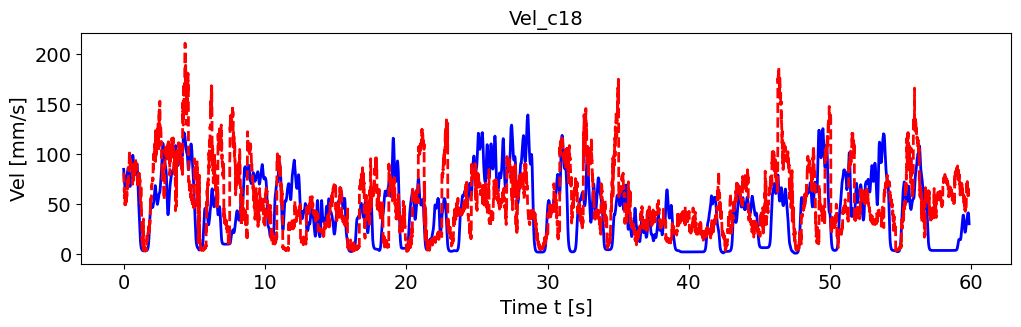

The table this chart was drawn from, first rows:
, pred_vel, pred_vel_x, pred_vel_y, label_vel, label_vel_x, label_vel_y
0, 81.07, -5.429, -78.41, 84.26, -18.95, -81.83
1, 79.82, -8.227, -75.54, 82.76, -18.79, -80.31
2, 74.87, -1.052, -71.73, 80.57, -18.61, -78.09
3, 69.29, -1.623, -66.86, 77.62, -18.38, -75.09
4, 64.08, -3.02, -62.18, 75.28, -18.37, -72.66
5, 62, -1.46, -61.27, 73.48, -18.55, -70.74
6, 64.62, -2.043, -63.03, 72.18, -18.94, -69.26
7, 55.2, 1.424, -61.28, 70.6, -19.35, -67.47
8, 59.82, -0.4476, -59.82, 68.7, -19.8, -65.34
9, 59.8, -1.307, -59.91, 67.47, -20.45, -63.83
10, 54.66, -0.4799, -51.39, 66.87, -21.32, -62.9
11, 48.8, 7.23, -48.71, 66.56, -22.22, -62.25
12, 52.45, -0.7049, -48.44, 66.52, -23.17, -61.86
13, 53.76, -0.02428, -53.18, 66.76, -24.21, -61.71
14, 52.22, -0.6526, -52.83, 67.04, -25.25, -61.59
15, 57.1, 0.7631, -54.15, 67.36, -26.33, -61.49
16, 48.82, -1.327, -50.96, 68.07, -27.46, -61.78
17, 50.15, -0.2936, -54.08, 69.2, -28.67, -62.47
18, 56.49, -0.802, -56.93, 70.77, -29.99, -63.59
19, 56, -2.296, -56.76, 71.97, -30.93, -64.47
20, 55.61, -2.863, -52.88, 72.81, -31.5, -65.14
21, 52.19, -4.43, -50.65, 73.95, -32.05, -66.13
22, 51.44, -0.886, -60.39, 75.42, -32.6, -67.48
23, 53.15, -1.617, -55.25, 76.32, -32.71, -68.41
24, 52.85, -3.11, -53.23, 76.69, -32.4, -68.94
25, 56.71, -6.315, -52.71, 76.53, -31.65, -69.1
26, 60.83, -2.99, -57.56, 76.89, -31, -69.76
27, 56.89, -0.1769, -53.96, 77.79, -30.45, -70.95
28, 63.52, -0.1501, -65.24, 78.43, -29.67, -71.95
29, 66.57, -3.59, -64.56, 78.86, -28.65, -72.79
30, 64.13, -3.261, -61.36, 79.06, -27.35, -73.51
31, 71.11, -3.807, -68.18, 79.9, -26.23, -74.81
32, 66.49, -3.758, -68.31, 81.4, -25.25, -76.74
33, 70.66, -8.812, -67.86, 82.41, -24.26, -78.14
34, 71.78, -9.004, -69.25, 82.96, -23.23, -79.06
35, 71.42, -8.331, -67.67, 83.62, -22.35, -80.05
36, 71.65, -8.555, -69.09, 84.43, -21.61, -81.13
37, 74.58, -5.793, -78.92, 85.4, -20.96, -82.33
38, 71.57, -6.889, -69.04, 85.86, -20.28, -83.01
39, 73.32, -10.92, -70.23, 85.82, -19.55, -83.17
40, 69.8, -6.779, -70.37, 85.2, -18.85, -82.73
41, 79.16, -10.42, -76.25, 84.01, -18.16, -81.68
42, 78.79, -8.196, -75.24, 82.18, -17.47, -79.98
43, 86.3, -9.993, -83.48, 80.17, -16.78, -78.08
44, 86.73, -5.044, -85.55, 77.91, -16.09, -75.92
45, 83.19, -9.346, -83.14, 75.73, -15.52, -73.8
46, 91.6, -7.87, -97.84, 73.56, -15.07, -71.68
47, 92.84, -8.628, -90.12, 71.81, -14.78, -69.92
48, 97.26, -10.86, -102.2, 70.4, -14.63, -68.49
49, 103.1, -12.92, -100.4, 69.31, -14.62, -67.34
50, 96.62, -5.42, -95, 68.44, -14.78, -66.37
51, 95.41, -1.29, -98.98, 67.78, -15.11, -65.57
52, 89.68, -3.747, -90.35, 67.36, -15.62, -64.96
53, 95.48, -6.473, -92.49, 67.16, -16.33, -64.52
54, 93.28, -4.686, -93.57, 67.18, -17.26, -64.25
55, 88.64, -3.031, -91.97, 67.36, -18.36, -64.07
56, 91.25, -1.487, -89.34, 67.7, -19.66, -64
57, 89.77, -0.2591, -88.33, 68.08, -21.01, -63.93
58, 91.57, -0.7046, -89.76, 68.5, -22.44, -63.84
59, 90.97, -8.567, -96.7, 69.27, -23.86, -64.12
... 7,114 more rows
